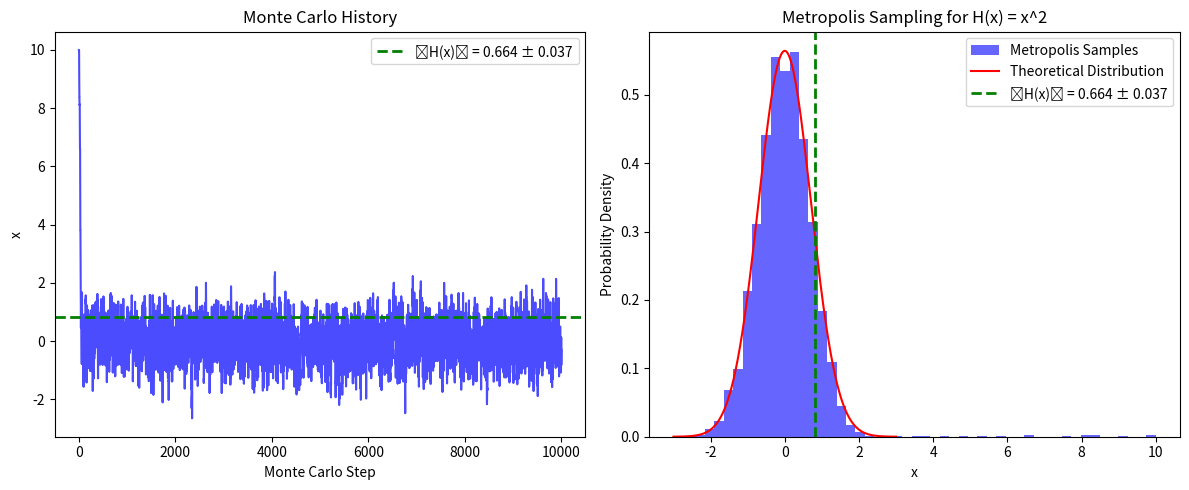

Here is the Python script that generated this plot:
import numpy as np
import matplotlib.pyplot as plt

def metropolis(H, x0, steps, B, delta):
    x = x0
    samples = []
    
    for _ in range(steps):
        x_new = x + np.random.uniform(-delta, delta)
        dH = H(x_new) - H(x)
        
        if dH < 0 or np.random.rand() < np.exp(-dH * B):
            x = x_new  
        
        samples.append(x)
    
    return np.array(samples)

# Define energy function H(x) = x^2
def H(x):
    return x**2

# Parameters
T = 300
x0 = 10         # Initial state
steps = 10000    # Number of iterations
B = 1            # Inverse temperature parameter
delta = 1.0      # Step size

# Run Metropolis algorithm
samples = metropolis(H, x0, steps, B, delta)

# Compute expectation value, standard deviation, and standard error of H(x)
H_values = H(samples)
expectation_H = np.mean(H_values)
std_H = np.std(H_values, ddof=1)
std_error_H = std_H / np.sqrt(len(H_values))

# Plot Monte Carlo history to show thermalization
plt.figure(figsize=(12, 5))
plt.subplot(1, 2, 1)
plt.plot(samples, alpha=0.7, color='b')
plt.axhline(np.sqrt(expectation_H), color='g', linestyle='--', linewidth=2, label=f'⟨H(x)⟩ = {expectation_H:.3f} ± {std_error_H:.3f}')
plt.xlabel('Monte Carlo Step')
plt.ylabel('x')
plt.title('Monte Carlo History')
plt.legend()

# Plot histogram of sampled values
plt.subplot(1, 2, 2)
plt.hist(samples, bins=50, density=True, alpha=0.6, color='b', label='Metropolis Samples')

# Theoretical distribution (Boltzmann-like)
x = np.linspace(-3, 3, 1000)
p_x = np.exp(-H(x) * B)
p_x /= np.trapz(p_x, x)  # Normalize
plt.plot(x, p_x, 'r-', label='Theoretical Distribution')

# Plot expectation value as a vertical line
plt.axvline(np.sqrt(expectation_H), color='g', linestyle='--', linewidth=2, 
            label=f'⟨H(x)⟩ = {expectation_H:.3f} ± {std_error_H:.3f}')

plt.xlabel('x')
plt.ylabel('Probability Density')
plt.legend()
plt.title('Metropolis Sampling for H(x) = x^2')
plt.tight_layout()
plt.show()

